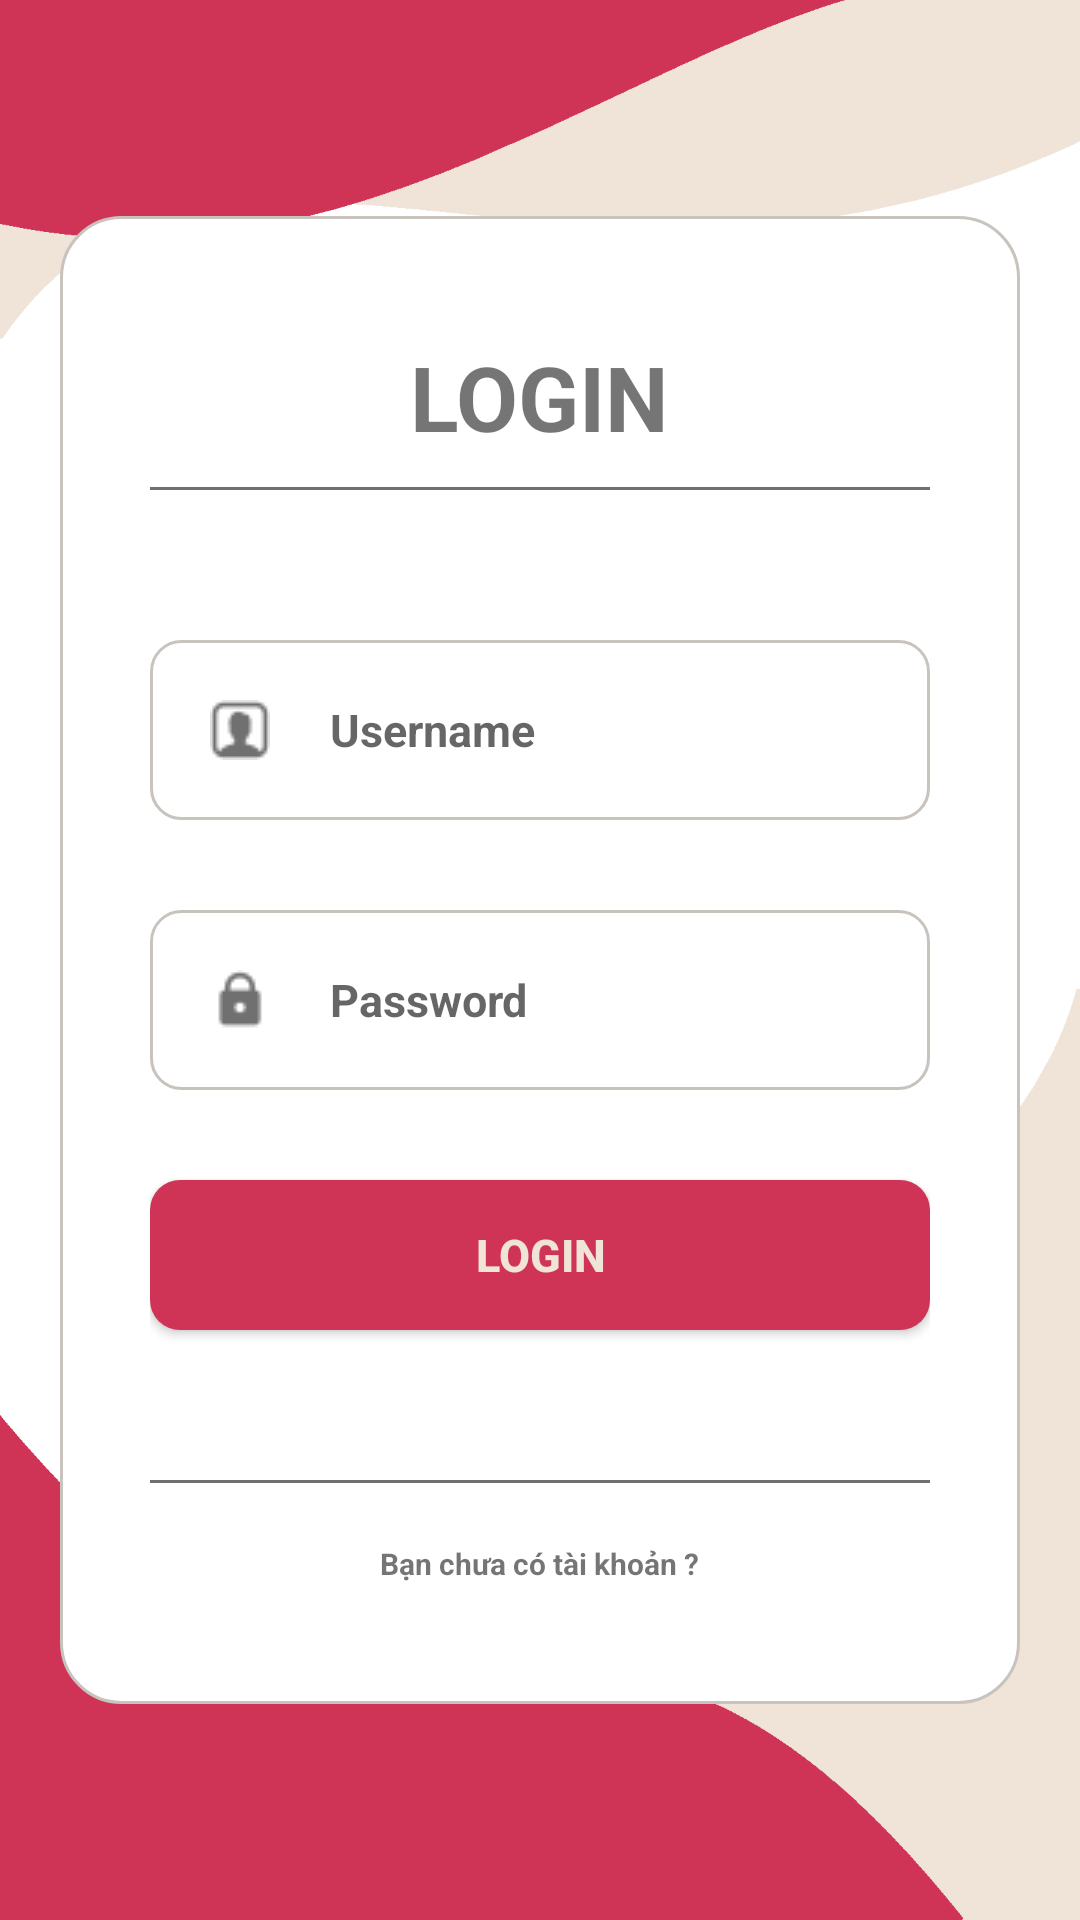

Android layout source for this screen:
<!-- AndroidManifest.xml: application theme Theme.PS17284_ChauTanDat_ASM_DUAN -->
<!-- res/layout/activity_login.xml -->
<?xml version="1.0" encoding="utf-8"?>
<RelativeLayout xmlns:android="http://schemas.android.com/apk/res/android"
    xmlns:app="http://schemas.android.com/apk/res-auto"
    xmlns:tools="http://schemas.android.com/tools"
    android:layout_width="match_parent"
    android:layout_height="match_parent"
    tools:context=".Activity.LoginActivity"
    android:background="@drawable/background_login"
    android:padding="20dp">

        <RelativeLayout
            android:layout_width="match_parent"
            android:layout_height="wrap_content"
            android:background="@drawable/custom_rlt_login"
            android:layout_centerVertical="true"
            android:padding="30dp">


            <TextView
                android:id="@+id/tvLogin"
                android:layout_width="wrap_content"
                android:layout_height="wrap_content"
                android:layout_centerHorizontal="true"
                android:textSize="30dp"
                android:textStyle="bold"
                android:layout_marginTop="10dp"
                android:text="LOGIN" />

            <View
                android:id="@+id/view"
                android:layout_width="match_parent"
                android:layout_height="1dp"
                android:layout_below="@+id/tvLogin"
                android:background="#707070"
                android:layout_marginTop="10dp"/>

            <EditText
                android:id="@+id/edtUsername"
                android:layout_width="match_parent"
                android:layout_height="60dp"
                android:layout_below="@+id/view"
                android:layout_marginTop="50dp"
                android:background="@drawable/custom_edittext_login"
                android:drawableLeft="@drawable/username"
                android:drawablePadding="20dp"
                android:hint="Username"
                android:paddingLeft="20dp"
                android:textSize="15dp"
                android:textStyle="bold">

            </EditText>

            <EditText
                android:id="@+id/edtPassword"
                android:layout_width="match_parent"
                android:layout_height="60dp"
                android:layout_below="@+id/edtUsername"
                android:layout_marginTop="30dp"
                android:background="@drawable/custom_edittext_login"
                android:drawableLeft="@drawable/lock"
                android:drawablePadding="20dp"
                android:hint="Password"
                android:paddingLeft="20dp"
                android:textSize="15dp"
                android:textStyle="bold"
                android:inputType="textPassword"></EditText>

            <Button
                android:id="@+id/btnLogin"
                android:layout_width="match_parent"
                android:layout_height="50dp"
                android:layout_below="@+id/edtPassword"
                android:layout_marginTop="30dp"
                android:background="@drawable/custom_btn_login"
                android:text="LOGIN"
                android:textColor="#F0E3D8"
                android:textSize="15dp"
                android:textStyle="bold">

            </Button>

            <View
                android:id="@+id/view1"
                android:layout_width="match_parent"
                android:layout_height="1dp"
                android:layout_below="@+id/btnLogin"
                android:background="#707070"
                android:layout_marginTop="50dp"/>

            <TextView
                android:id="@+id/createAcc"
                android:layout_width="wrap_content"
                android:layout_height="wrap_content"
                android:layout_below="@+id/view1"
                android:layout_centerHorizontal="true"
                android:layout_marginTop="20dp"
                android:layout_marginBottom="10dp"
                android:text="Bạn chưa có tài khoản ?"
                android:textSize="10dp"
                android:textStyle="bold"></TextView>



        </RelativeLayout>


</RelativeLayout>
<!-- resources referenced by this layout -->
<resources>
  <!-- drawable background_login: png bitmap (drawable, 30099 bytes) -->
  <!-- drawable custom_btn_login (drawable) -->
  <?xml version="1.0" encoding="utf-8"?>
  <shape xmlns:android="http://schemas.android.com/apk/res/android">
      <solid android:color="#CF3356"></solid>
      <corners android:radius="10dp"></corners>
  </shape>
  <!-- drawable custom_edittext_login (drawable) -->
  <?xml version="1.0" encoding="utf-8"?>
  <shape xmlns:android="http://schemas.android.com/apk/res/android">
  
  <solid android:color="@color/white"></solid>
      <corners android:radius="10dp"></corners>
      <stroke android:color="#C9C3BD" android:width="1dp"></stroke>
  
  </shape>
  <!-- drawable custom_rlt_login (drawable) -->
  <?xml version="1.0" encoding="utf-8"?>
  <shape xmlns:android="http://schemas.android.com/apk/res/android">
  
      <solid android:color="@color/white"></solid>
      <corners android:radius="20dp"></corners>
      <stroke android:color="#C9C3BD" android:width="1dp"></stroke>
  
  </shape>
  <!-- drawable lock: png bitmap (drawable, 481 bytes) -->
  <!-- drawable username: png bitmap (drawable, 599 bytes) -->
  <style name="Theme.PS17284_ChauTanDat_ASM_DUAN" parent="Theme.MaterialComponents.DayNight.NoActionBar">
          
          <item name="colorPrimary">#CF3356</item>
          <item name="colorPrimaryVariant">@color/purple_700</item>
          <item name="colorOnPrimary">@color/white</item>
          
          <item name="colorSecondary">@color/teal_200</item>
          <item name="colorSecondaryVariant">@color/teal_700</item>
          <item name="colorOnSecondary">@color/black</item>
          
          <item name="android:statusBarColor" tools:targetApi="l">?attr/colorPrimaryVariant</item>
          
      </style>
  <!-- not gathered from this repository: default colours our renderer supplied (Android Studio template values) -->
  <color name="purple_700">#FF3700B3</color>
  <color name="teal_200">#FF03DAC5</color>
  <color name="teal_700">#FF018786</color>
  <color name="black">#FF000000</color>
  <color name="white">#FFFFFFFF</color>
</resources>
